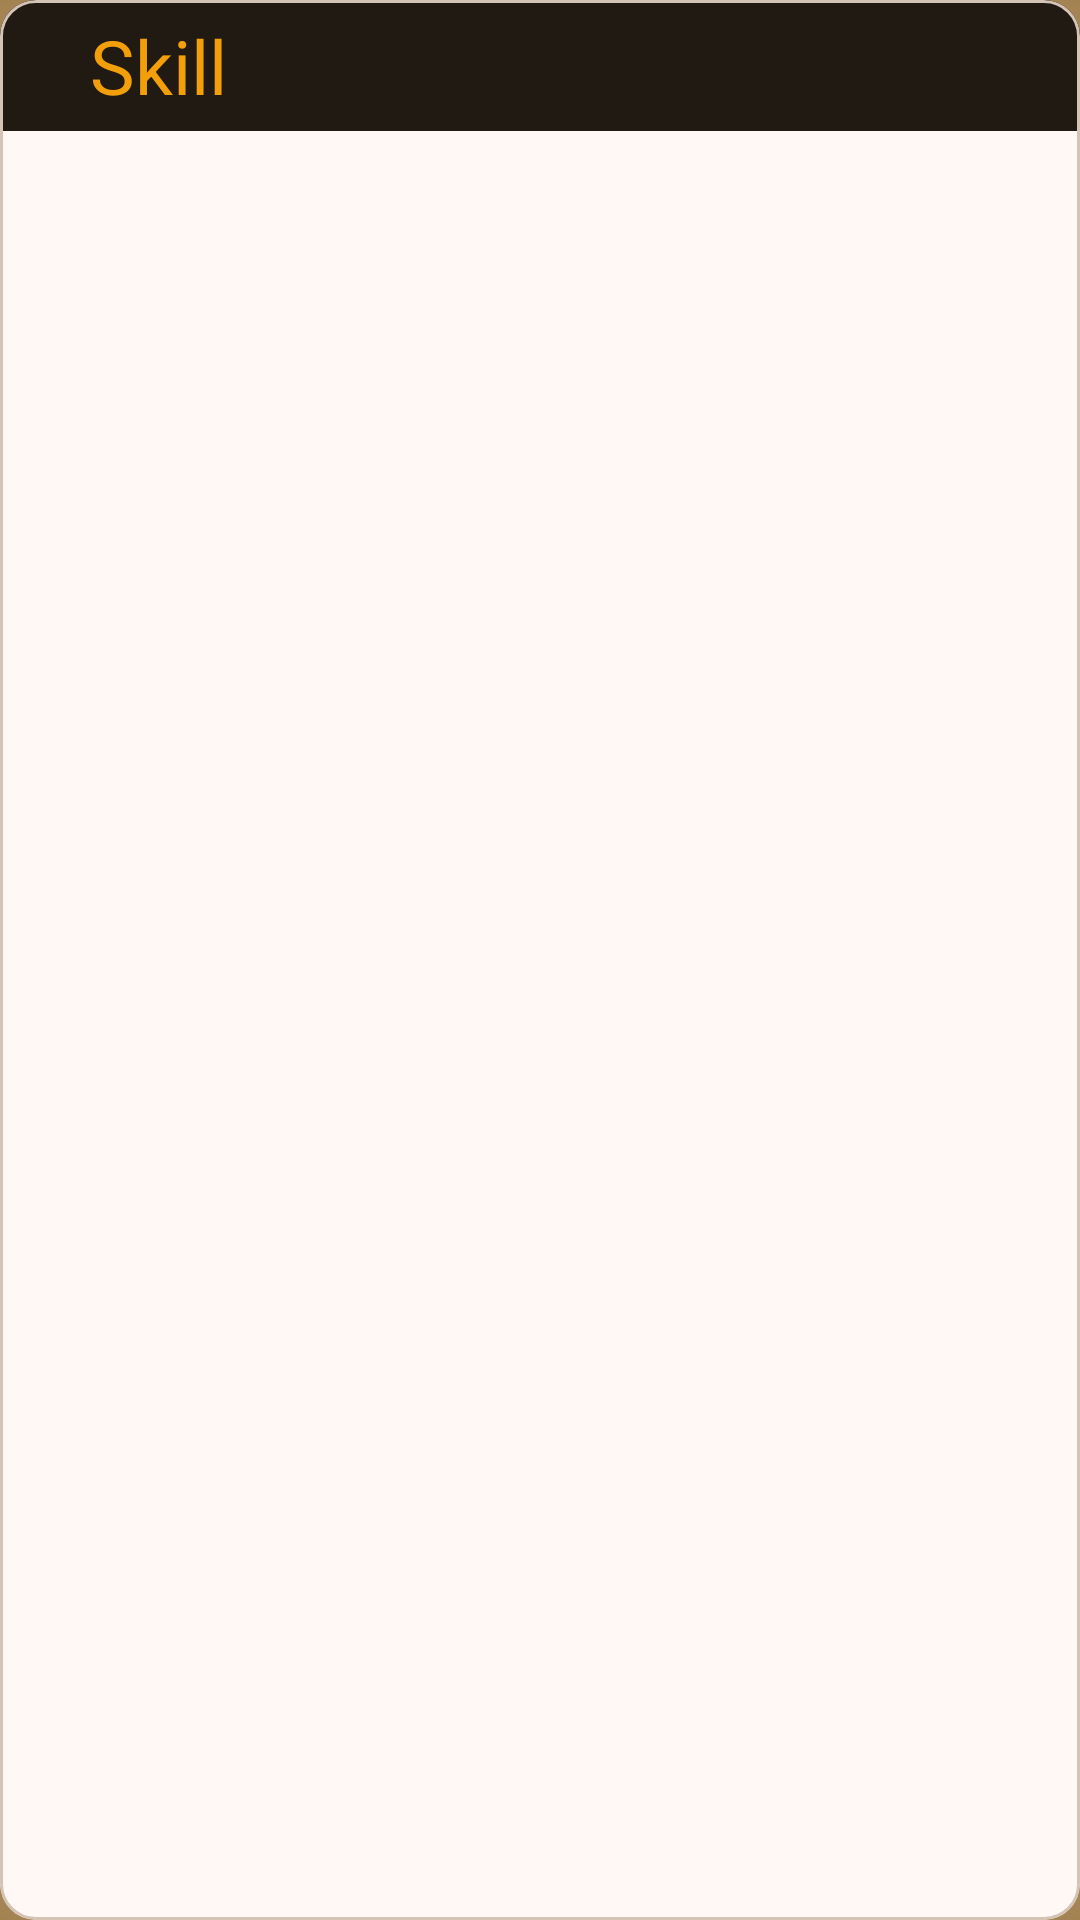

Reconstruct the res/layout file that produces this screen, plus the resources it refers to.
<!-- AndroidManifest.xml: application theme GuildWarsAppTheme -->
<!-- res/layout/skill_list_item.xml -->
<?xml version="1.0" encoding="utf-8"?>
<com.google.android.material.card.MaterialCardView
    xmlns:android="http://schemas.android.com/apk/res/android"
    xmlns:app="http://schemas.android.com/apk/res-auto"
    android:layout_width="match_parent"
    android:layout_height="wrap_content"
    android:layout_margin="4dp">
    <androidx.constraintlayout.widget.ConstraintLayout
        android:layout_width="match_parent"
        android:layout_height="match_parent">
        <LinearLayout
            android:id="@+id/skill_info"
            android:layout_width="match_parent"
            android:layout_height="wrap_content"
            android:background="@color/md_theme_onBackground"
            android:orientation="horizontal"
            app:layout_constraintStart_toStartOf="parent"
            app:layout_constraintTop_toTopOf="parent">

            <ImageView
                android:id="@+id/skill_icon"
                android:layout_width="25dp"
                android:layout_height="25dp"
                android:layout_gravity="center"
                />
            <TextView
                android:layout_width="match_parent"
                android:layout_height="wrap_content"
                android:padding="5dp"
                android:layout_gravity="center"
                android:textColor="@color/page_title_text_color"
                android:textSize="25dp"
                android:id="@+id/skill_title"
                android:text = "Skill"
                />
        </LinearLayout>
    </androidx.constraintlayout.widget.ConstraintLayout>
</com.google.android.material.card.MaterialCardView>
<!-- resources referenced by this layout -->
<resources>
  <color name="md_theme_onBackground">#211A13</color>
  <color name="page_title_text_color">#F39F09</color>
  <color name="md_theme_primary">#825513</color>
  <color name="md_theme_onPrimary">#FFFFFF</color>
  <color name="md_theme_primaryContainer">#FFDDB8</color>
  <color name="md_theme_onPrimaryContainer">#2B1700</color>
  <color name="md_theme_secondary">#715A41</color>
  <color name="md_theme_onSecondary">#FFFFFF</color>
  <color name="md_theme_secondaryContainer">#FCDDBD</color>
  <color name="md_theme_onSecondaryContainer">#281805</color>
  <color name="md_theme_tertiary">#54643D</color>
  <color name="md_theme_onTertiary">#FFFFFF</color>
  <color name="md_theme_tertiaryContainer">#D7E9B8</color>
  <color name="md_theme_onTertiaryContainer">#131F02</color>
  <color name="md_theme_error">#BA1A1A</color>
  <color name="md_theme_onError">#FFFFFF</color>
  <color name="md_theme_errorContainer">#FFDAD6</color>
  <color name="md_theme_onErrorContainer">#410002</color>
  <!-- drawable background_gradient (drawable) -->
  <?xml version="1.0" encoding="UTF-8"?>
  <shape xmlns:android="http://schemas.android.com/apk/res/android"
      android:shape="rectangle">
  <gradient android:type ="radial" android:gradientRadius="500sp"
       android:endColor="@color/md_theme_primary"
      android:angle="270"
  
      />
  
  </shape>
  <color name="md_theme_surface">#FFF8F4</color>
  <color name="md_theme_onSurface">#211A13</color>
  <color name="md_theme_surfaceVariant">#F1E0D0</color>
  <color name="md_theme_onSurfaceVariant">#504539</color>
  <color name="md_theme_outline">#827568</color>
  <color name="md_theme_outlineVariant">#D4C4B5</color>
  <color name="md_theme_inverseSurface">#372F27</color>
  <color name="md_theme_inverseOnSurface">#FCEEE2</color>
  <color name="md_theme_inversePrimary">#F8BB71</color>
  <color name="md_theme_primaryFixed">#FFDDB8</color>
  <color name="md_theme_onPrimaryFixed">#2B1700</color>
  <color name="md_theme_primaryFixedDim">#F8BB71</color>
  <color name="md_theme_onPrimaryFixedVariant">#653E00</color>
  <color name="md_theme_secondaryFixed">#FCDDBD</color>
  <color name="md_theme_onSecondaryFixed">#281805</color>
  <color name="md_theme_secondaryFixedDim">#DFC2A2</color>
  <color name="md_theme_onSecondaryFixedVariant">#57432B</color>
  <color name="md_theme_tertiaryFixed">#D7E9B8</color>
  <color name="md_theme_onTertiaryFixed">#131F02</color>
  <color name="md_theme_tertiaryFixedDim">#BBCD9E</color>
  <color name="md_theme_onTertiaryFixedVariant">#3D4B27</color>
  <color name="md_theme_surfaceDim">#E5D8CC</color>
  <color name="md_theme_surfaceBright">#FFF8F4</color>
  <color name="md_theme_surfaceContainerLowest">#FFFFFF</color>
  <color name="md_theme_surfaceContainerLow">#FFF1E6</color>
  <color name="md_theme_surfaceContainer">#F9EBE0</color>
  <color name="md_theme_surfaceContainerHigh">#F4E6DA</color>
  <color name="md_theme_surfaceContainerHighest">#EEE0D4</color>
</resources>
